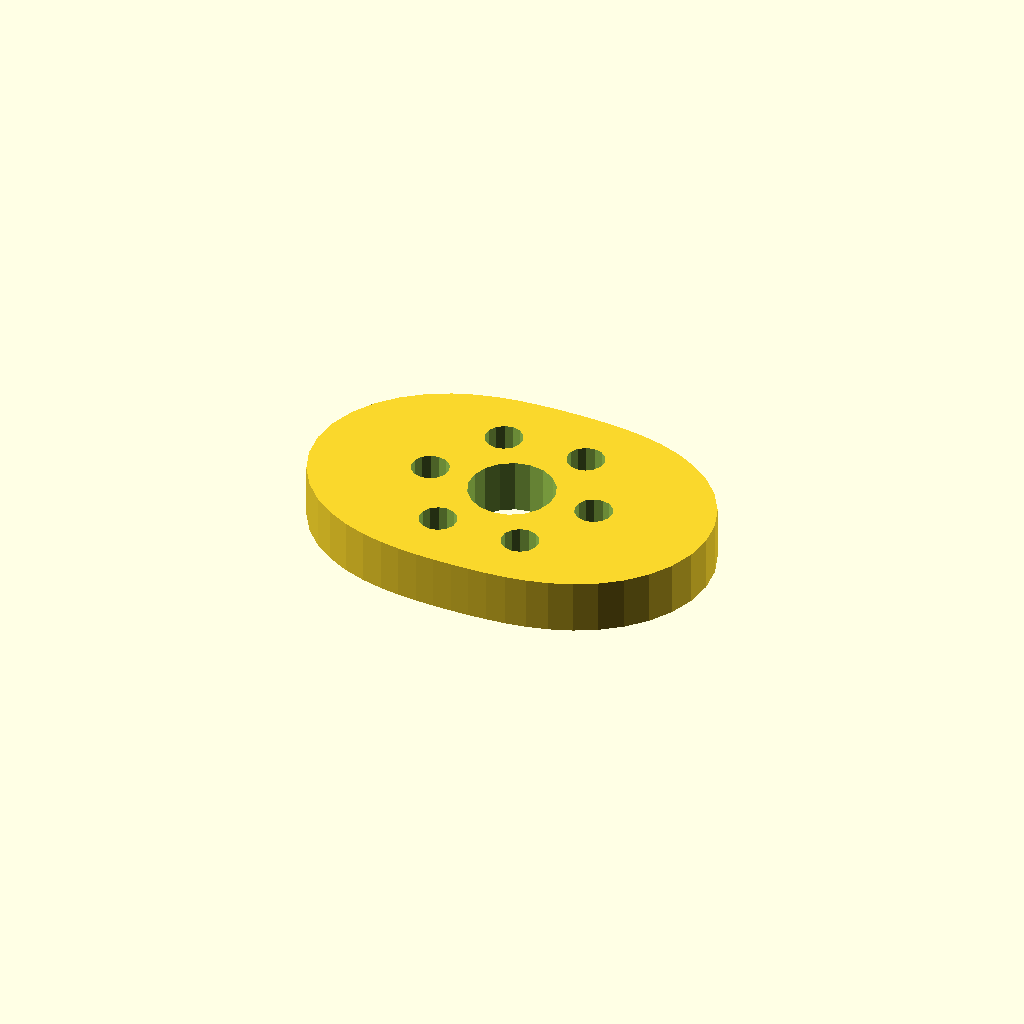
Cell 1: rendered with the file's own defaults.
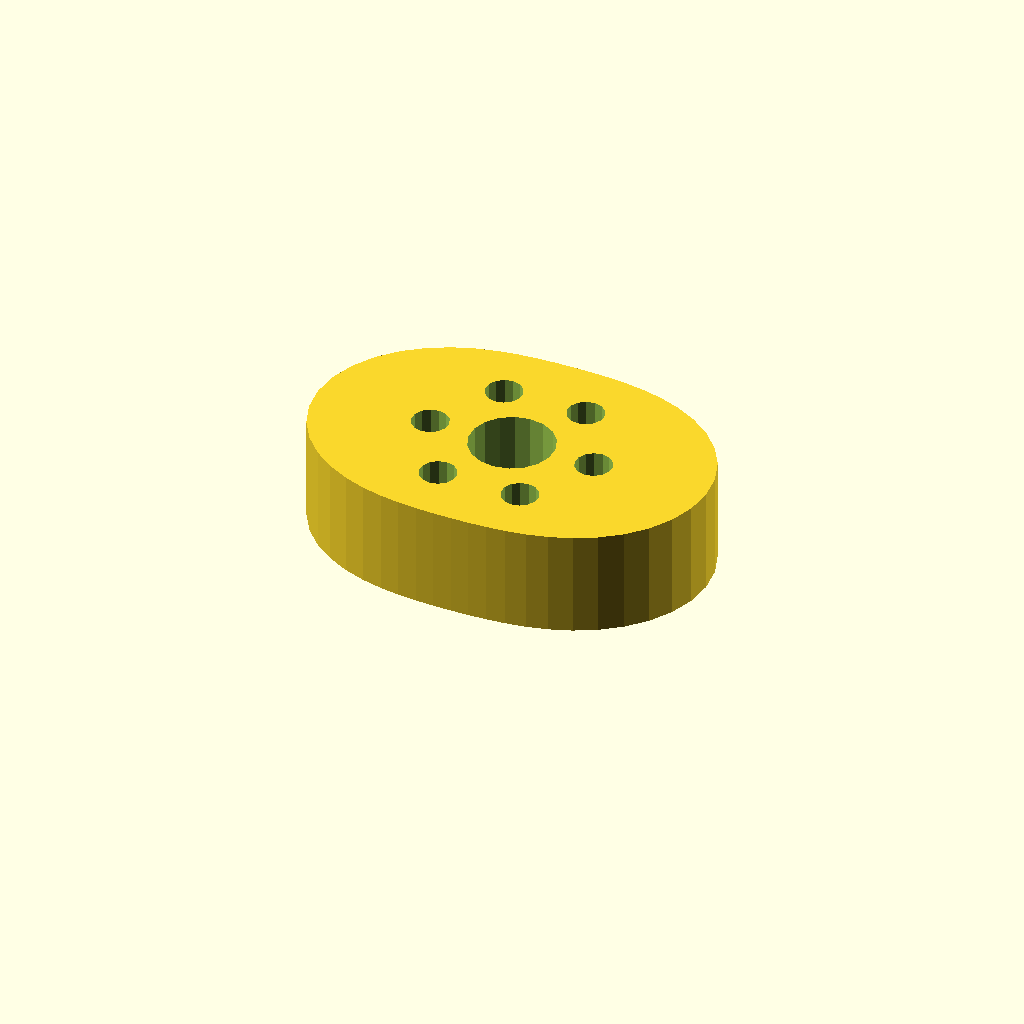
Cell 2: plate_t = 20 (everything else at default).
One fixed orthographic camera (rotation 55°, 0°, 25°; colour scheme Cornfield) for every cell.
Source of the model, optional_data/data/sketch4/camplates/part_0008.scad:
$fn = 32;

// ----------------------------------------------------------------------
// Cam plate: double_lobe cam, base R24
// ----------------------------------------------------------------------

// --- parameters (mm) ---
base_r = 24;              // base circle radius
lobe_h = 14;              // cam lobe rise
bore_r = 8;               // shaft bore radius
plate_t = 10;             // plate thickness, Z (extrusion height)
ring_r = 16;              // lightening ring radius
bolt_r = 3.5;             // lightening hole radius

profile = [[76, 25.75], [75.439, 30.679], [73.807, 35.344], [71.248, 39.522], [67.973, 43.055], [64.222, 45.871], [60.23, 47.98], [56.191, 49.457], [52.242, 50.418], [48.457, 50.995], [44.849, 51.31], [41.384, 51.458], [38, 51.5], [34.616, 51.458], [31.151, 51.31], [27.543, 50.995], [23.758, 50.418], [19.809, 49.457], [15.77, 47.98], [11.778, 45.871], [8.027, 43.055], [4.752, 39.522], [2.193, 35.344], [0.561, 30.679], [0, 25.75], [0.561, 20.821], [2.193, 16.156], [4.752, 11.978], [8.027, 8.445], [11.778, 5.629], [15.77, 3.52], [19.809, 2.043], [23.758, 1.082], [27.543, 0.505], [31.151, 0.19], [34.616, 0.042], [38, 0], [41.384, 0.042], [44.849, 0.19], [48.457, 0.505], [52.242, 1.082], [56.191, 2.043], [60.23, 3.52], [64.222, 5.629], [67.973, 8.445], [71.248, 11.978], [73.807, 16.156], [75.439, 20.821]];  // primary outline, 48 points, counter clockwise
void_1 = [[45.853, 27.276], [44.857, 29.87], [43.035, 31.967], [40.605, 33.314], [37.86, 33.749], [35.133, 33.219], [32.752, 31.788], [31.003, 29.628], [30.098, 27.001], [30.147, 24.224], [31.143, 21.63], [32.965, 19.533], [35.395, 18.186], [38.14, 17.751], [40.867, 18.281], [43.248, 19.712], [44.997, 21.872], [45.902, 24.499]];  // shaft bore, 18 points
void_2 = [[57.436, 26.418], [56.806, 27.842], [55.62, 28.853], [54.113, 29.248], [52.584, 28.951], [51.336, 28.02], [50.615, 26.639], [50.564, 25.082], [51.194, 23.658], [52.38, 22.647], [53.887, 22.252], [55.416, 22.549], [56.664, 23.48], [57.385, 24.861]];  // lightening hole 1, 14 points
void_3 = [[49.436, 40.274], [48.806, 41.699], [47.62, 42.709], [46.113, 43.105], [44.584, 42.807], [43.336, 41.876], [42.615, 40.495], [42.564, 38.939], [43.194, 37.514], [44.38, 36.504], [45.887, 36.108], [47.416, 36.405], [48.664, 37.337], [49.385, 38.717]];  // lightening hole 2, 14 points
void_4 = [[33.436, 40.274], [32.806, 41.699], [31.62, 42.709], [30.113, 43.105], [28.584, 42.807], [27.336, 41.876], [26.615, 40.495], [26.564, 38.939], [27.194, 37.514], [28.38, 36.504], [29.887, 36.108], [31.416, 36.405], [32.664, 37.337], [33.385, 38.717]];  // lightening hole 3, 14 points
void_5 = [[25.436, 26.418], [24.806, 27.842], [23.62, 28.853], [22.113, 29.248], [20.584, 28.951], [19.336, 28.02], [18.615, 26.639], [18.564, 25.082], [19.194, 23.658], [20.38, 22.647], [21.887, 22.252], [23.416, 22.549], [24.664, 23.48], [25.385, 24.861]];  // lightening hole 4, 14 points
void_6 = [[33.436, 12.561], [32.806, 13.986], [31.62, 14.996], [30.113, 15.392], [28.584, 15.095], [27.336, 14.163], [26.615, 12.783], [26.564, 11.226], [27.194, 9.801], [28.38, 8.791], [29.887, 8.395], [31.416, 8.693], [32.664, 9.624], [33.385, 11.005]];  // lightening hole 5, 14 points
void_7 = [[49.436, 12.561], [48.806, 13.986], [47.62, 14.996], [46.113, 15.392], [44.584, 15.095], [43.336, 14.163], [42.615, 12.783], [42.564, 11.226], [43.194, 9.801], [44.38, 8.791], [45.887, 8.395], [47.416, 8.693], [48.664, 9.624], [49.385, 11.005]];  // lightening hole 6, 14 points

// --- the one profile operation ---
difference() {
  linear_extrude(height = plate_t) polygon(points = profile);
  translate([0, 0, -1])
    linear_extrude(height = plate_t + 2) polygon(points = void_1);
  translate([0, 0, -1])
    linear_extrude(height = plate_t + 2) polygon(points = void_2);
  translate([0, 0, -1])
    linear_extrude(height = plate_t + 2) polygon(points = void_3);
  translate([0, 0, -1])
    linear_extrude(height = plate_t + 2) polygon(points = void_4);
  translate([0, 0, -1])
    linear_extrude(height = plate_t + 2) polygon(points = void_5);
  translate([0, 0, -1])
    linear_extrude(height = plate_t + 2) polygon(points = void_6);
  translate([0, 0, -1])
    linear_extrude(height = plate_t + 2) polygon(points = void_7);
}
Parameter table extracted from the source (name, type, default, range or options):
base_r: number, default 24
lobe_h: number, default 14
bore_r: number, default 8
plate_t: number, default 10
ring_r: number, default 16
bolt_r: number, default 3.5
